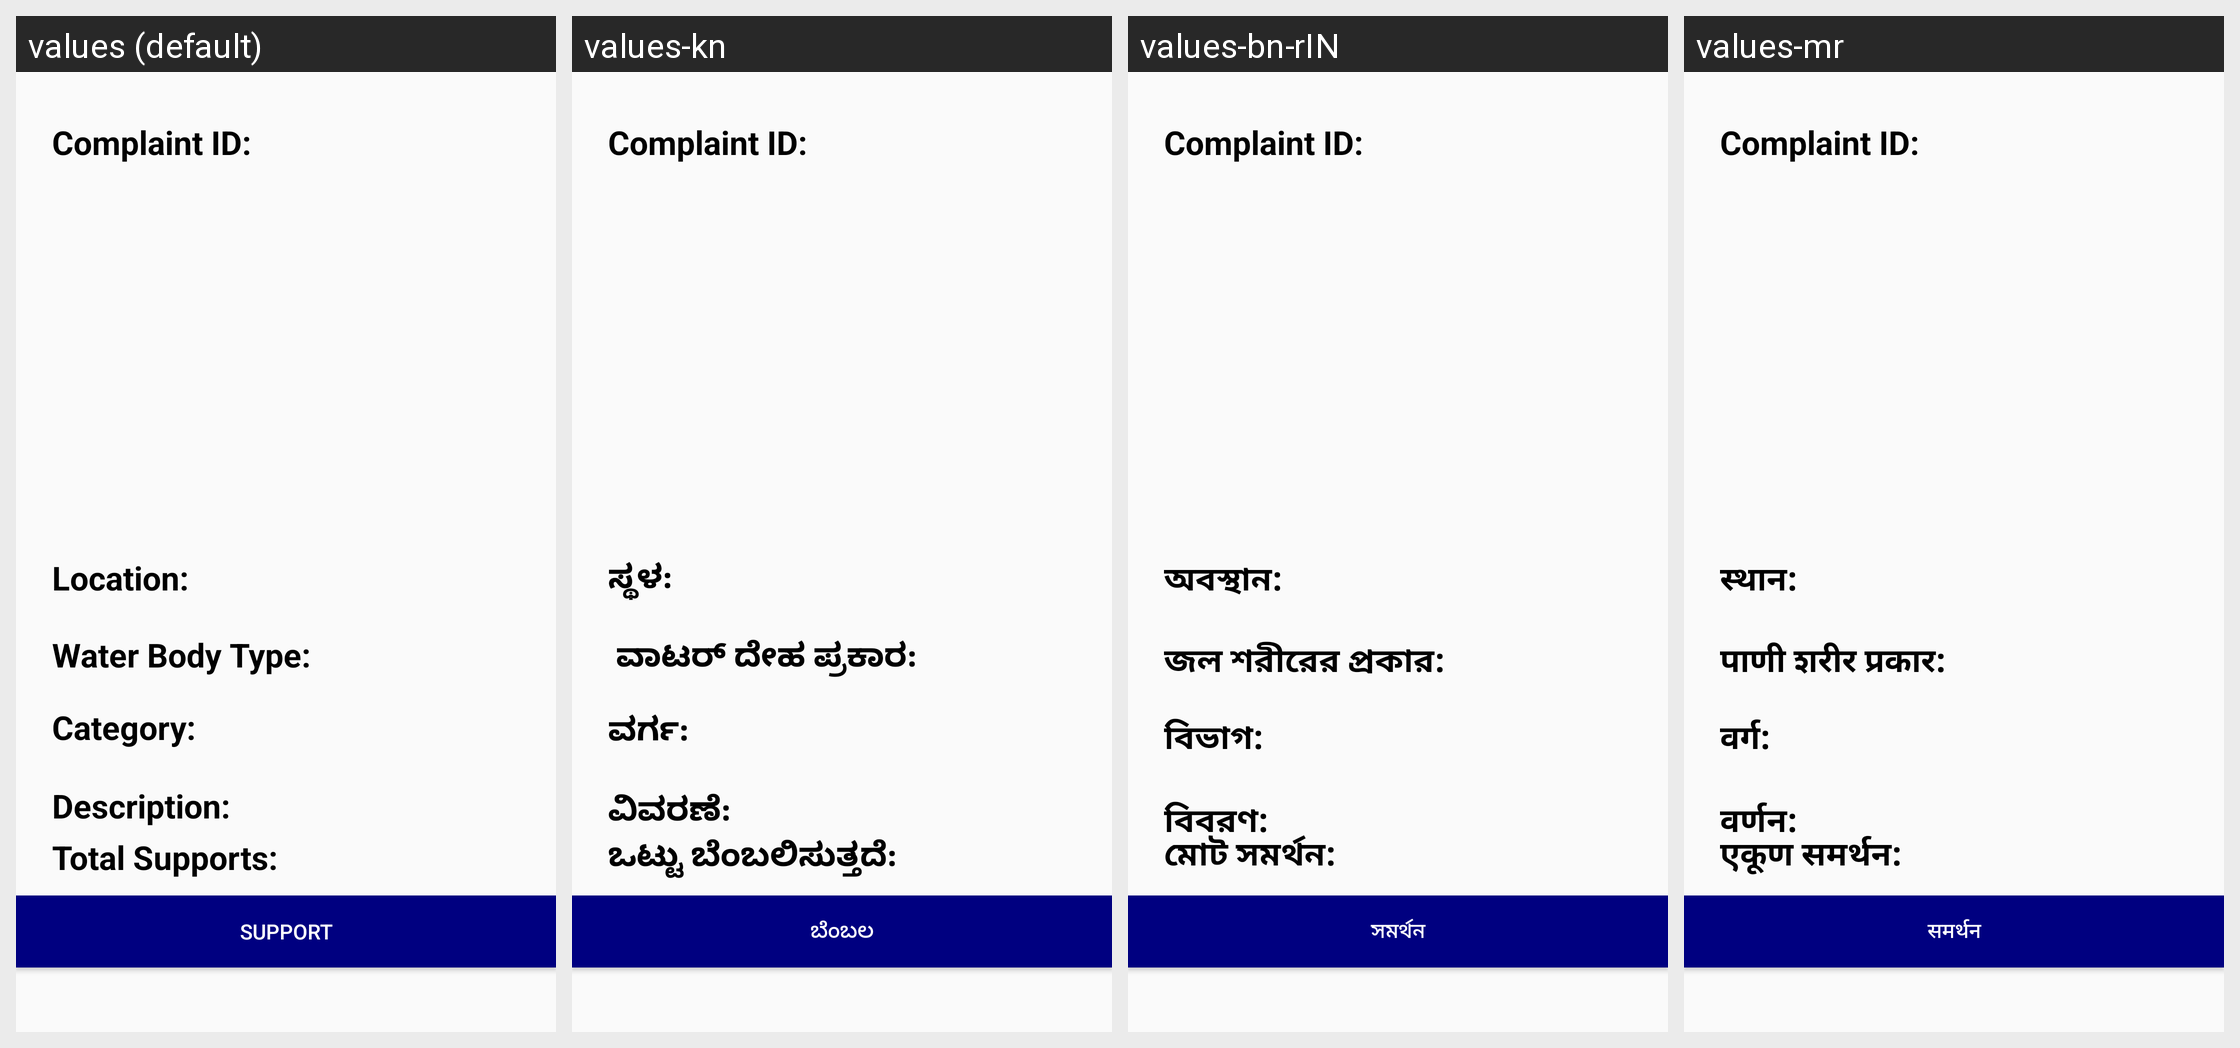

For this localized Android screen grid, give each drawn string resource with its value in every locale shown.
Android screen res/layout/activity_view_complaint.xml rendered under 4 locales, left to right: values (default), values-kn, values-bn-rIN, values-mr. Device: Nexus 5 (rendered at 1080×1920; each locale shown at half size, 540×960, under a caption strip naming it); theme AppTheme.
Other locales in the repository, not shown: values-gu, values-hi, values-ml-rIN, values-or-rIN, values-pa-rIN, values-ta-rIN, values-te-rIN.
Strings drawn on this screen, with the default value and each locale's value (text and hints the layout hard-codes, and strings that could not be matched under every locale, appear in the picture but are not listed):

Location
  values: Location:
  values-kn: ಸ್ಥಳ:
  values-bn-rIN: অবস্থান:
  values-mr: स्थान:

WaterBodyType
  values: Water Body Type:
  values-kn:  ವಾಟರ್ ದೇಹ ಪ್ರಕಾರ:
  values-bn-rIN: জল শরীরের প্রকার:
  values-mr: पाणी शरीर प्रकार:

Category
  values: Category:
  values-kn: ವರ್ಗ:
  values-bn-rIN: বিভাগ:
  values-mr: वर्ग:

Description
  values: Description:
  values-kn: ವಿವರಣೆ:
  values-bn-rIN: বিবরণ:
  values-mr: वर्णन:

TotalSupports
  values: Total Supports:
  values-kn: ಒಟ್ಟು ಬೆಂಬಲಿಸುತ್ತದೆ:
  values-bn-rIN: মোট সমর্থন:
  values-mr: एकूण समर्थन:

Support
  values: Support
  values-kn: ಬೆಂಬಲ
  values-bn-rIN: সমর্থন
  values-mr: समर्थन
